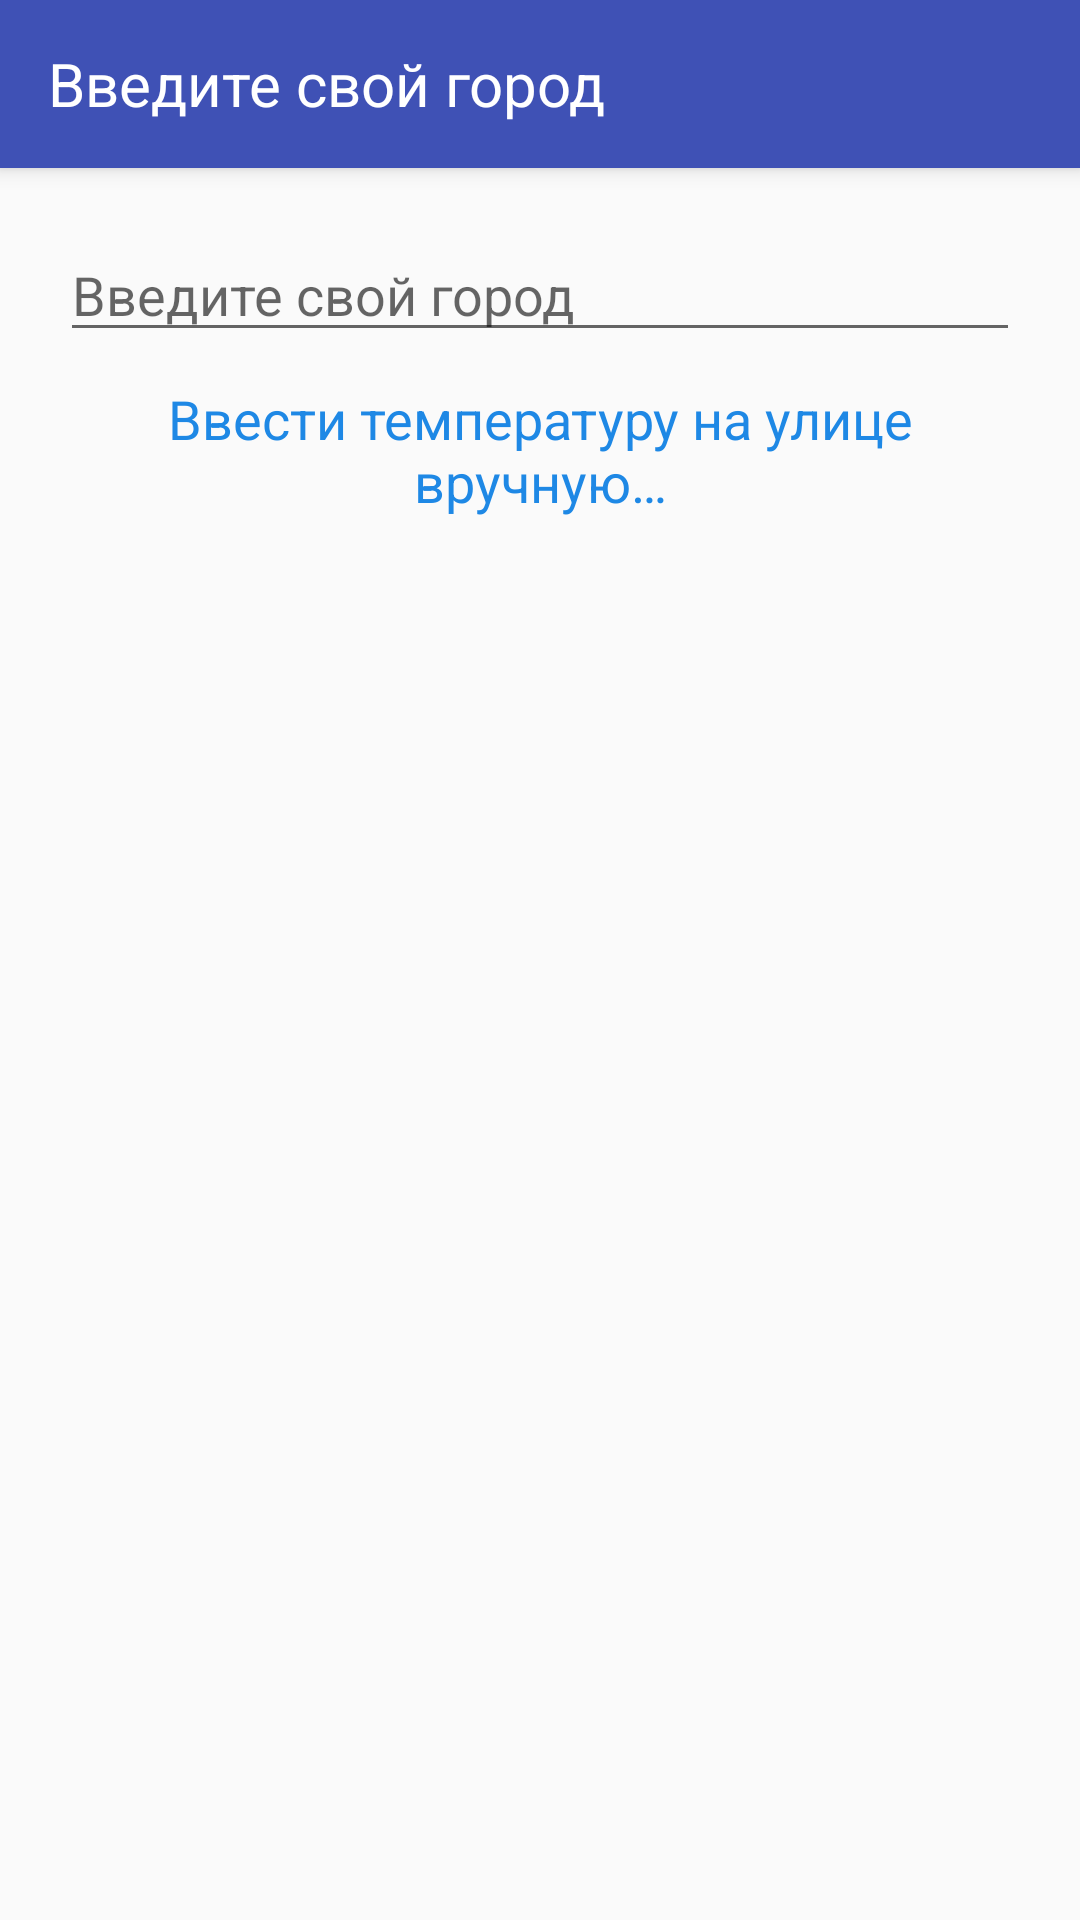

This screen was rendered from an Android layout file. Write that file and the resources it references.
<!-- AndroidManifest.xml: application theme AppTheme -->
<!-- res/layout/dialog_city.xml -->
<?xml version="1.0" encoding="utf-8"?>
<android.support.design.widget.CoordinatorLayout xmlns:android="http://schemas.android.com/apk/res/android"
    xmlns:app="http://schemas.android.com/apk/res-auto"
    xmlns:tools="http://schemas.android.com/tools"
    android:layout_width="match_parent"
    android:layout_height="match_parent"
    android:animateLayoutChanges="true"
    android:background="@color/grayBackground"
    android:fitsSystemWindows="true"
    tools:context="ru.obrazcenter.teplolux.StartActivity">


    <LinearLayout
        android:id="@+id/city_layout"
        android:layout_width="match_parent"
        android:layout_height="match_parent"
        android:focusableInTouchMode="true"
        android:orientation="vertical"
        android:padding="20dp"
        app:layout_behavior="@string/appbar_scrolling_view_behavior">

        <AutoCompleteTextView
            android:id="@+id/city_et"
            android:layout_width="match_parent"
            android:layout_height="wrap_content"
            android:hint="@string/enter_city"
            android:inputType="textCapSentences" />

        <Button
            android:id="@+id/enter_temper_btn"
            style="?android:attr/borderlessButtonStyle"
            android:layout_width="wrap_content"
            android:layout_height="wrap_content"
            android:text="@string/enter_temper"
            android:textAppearance="?android:attr/textAppearanceMedium"
            android:textColor="@color/forBtns" />

    </LinearLayout>

    <android.support.design.widget.AppBarLayout
        android:layout_width="match_parent"
        android:layout_height="wrap_content"
        android:theme="@style/AppTheme.AppBarOverlay">

        <android.support.v7.widget.Toolbar
            android:id="@+id/toolbar"
            android:layout_width="match_parent"
            android:layout_height="?attr/actionBarSize"
            android:background="?attr/colorPrimary"
            app:popupTheme="@style/AppTheme.PopupOverlay"
            android:title="@string/enter_city" >
            <TextView
                android:layout_width="match_parent"
                android:layout_height="wrap_content"
                android:text="@string/enter_city"
                android:textColor="@android:color/white"
                android:textSize="20sp"/>
        </android.support.v7.widget.Toolbar>

    </android.support.design.widget.AppBarLayout>

</android.support.design.widget.CoordinatorLayout>
<!-- resources referenced by this layout -->
<resources>
  <color name="forBtns">#1e88e5</color>
  <color name="grayBackground">#fafafa</color>
  <string name="enter_city">Введите свой город</string>
  <string name="enter_temper">Ввести температуру на улице вручную…</string>
  <style name="AppTheme.AppBarOverlay" parent="ThemeOverlay.AppCompat.Dark.ActionBar" />
  <style name="AppTheme.PopupOverlay" parent="ThemeOverlay.AppCompat.Light" />
  <style name="AppTheme" parent="Theme.AppCompat.Light.DarkActionBar">
          
          <item name="colorPrimary">@color/colorPrimary</item>
          <item name="colorPrimaryDark">@color/colorPrimaryDark</item>
          <item name="colorAccent">@color/colorAccent</item>
          <item name="android:windowBackground">@android:color/white</item>
          <item name="android:windowContentOverlay">@drawable/toolbar_drop_shadow</item>
      </style>
  <color name="colorPrimary">#3F51B5</color>
  <color name="colorPrimaryDark">#2d3b96</color>
  <color name="colorAccent">#4fb387</color>
  <!-- drawable toolbar_drop_shadow (drawable) -->
  <?xml version="1.0" encoding="utf-8"?>
  <shape xmlns:android = "http://schemas.android.com/apk/res/android" >
      <gradient
          android:startColor = "@android:color/transparent"
          android:endColor = "#53000000"
          android:angle = "90"/>
  </shape>
</resources>
